Run: headless pygame with SDL's dummy video driver; simulated clock (each Clock.tick advances the game by its frame time, no real sleeping); random seed 0; keys injected as events and as key.get_pressed() state; no mouse input.
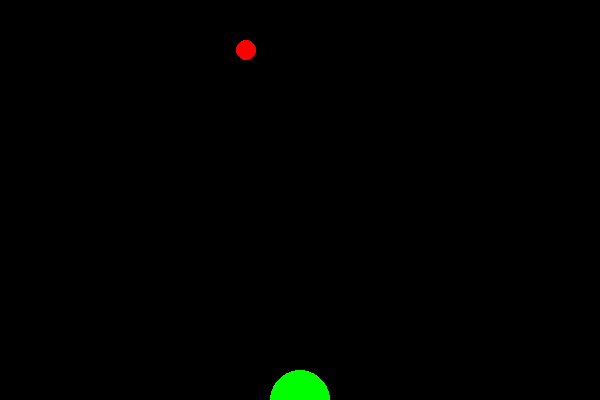
Frame 1 of 4 · flips 1–60 · no input
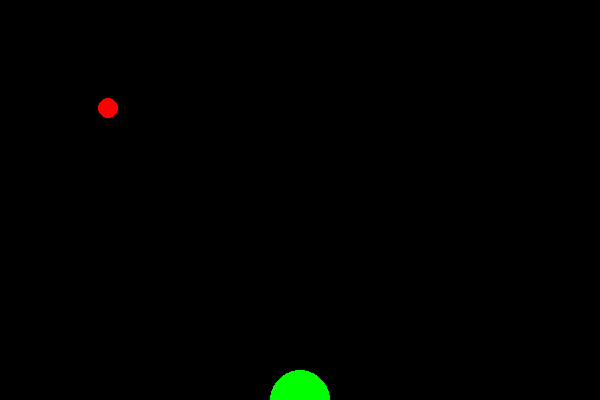
Frame 2 of 4 · flips 61–180 · tapped SPACE, RETURN · held RIGHT (→), D
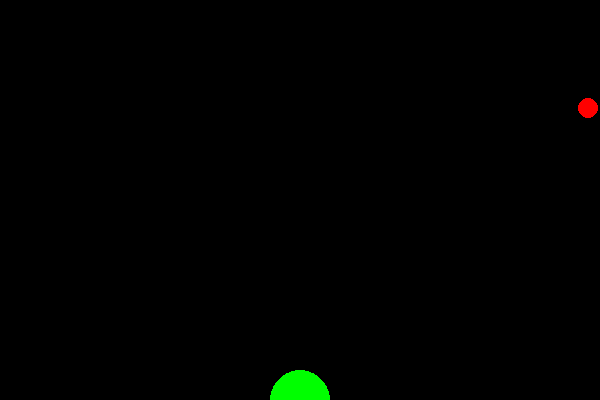
Frame 3 of 4 · flips 181–300 · held DOWN (↓), S
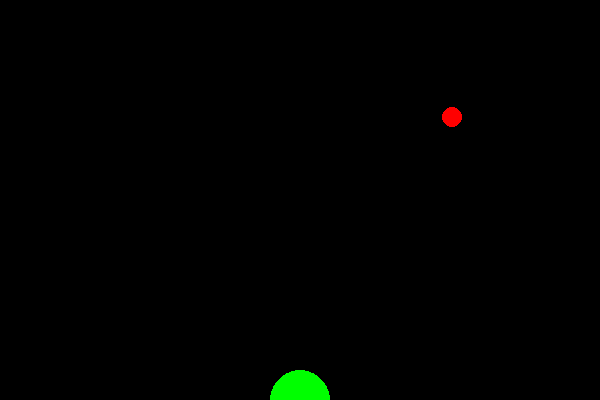
Frame 4 of 4 · flips 301–420 · held LEFT (←), A, UP (↑), W

The pygame program that drew these frames:

# здесь подключаются модули
import pygame
import random
from pygame.locals import *
import sys

# здесь происходит инициация, создание объектов и др.
WIN_WIDTH = 600
WIN_HEIGHT = 400
pygame.init()
sc = pygame.display.set_mode((600, 400))
pygame.display.set_caption('GameForNN')
clock = pygame.time.Clock()     

def main():
    # здесь определяются константы, классы и функции
    
    FPS = 60
    BLACK = (0, 0, 0)
    RED = (255, 0, 0)
    GREEN = (0, 255, 0)
    x = 10
    y = 50
    r = 10
    rTank = 30
    # если надо до цикла отобразить объекты на экране (уберите решотку ниже)
    #pygame.display.update()
    while True:
        sc.fill(BLACK)
        # цикл обработки событий
        for i in pygame.event.get():
            #print(i)
            if i.type == pygame.QUIT:
                return

        # --------
        # изменение объектов и многое др.
        #pygame.draw.rect(sc, (255, 255, 255), (20, 20, 100, 75))
        #pygame.draw.rect(sc, (64, 128, 255), (150, 20, 100, 75), 8)
        pygame.draw.circle(sc, GREEN, (WIN_WIDTH // 2, WIN_HEIGHT), rTank)

        #----Движение шарика в доль оси х----
        pygame.draw.circle(sc, RED, (x, y), r)
        if (x <= WIN_WIDTH + r):
            x += 4
        else:
            x = 0
            y = random.randint(10, 200)
        # --------
 
        # обновление экрана
        pygame.display.update()
        # задержка
        clock.tick(FPS)


if __name__ == "__main__":
    main()
